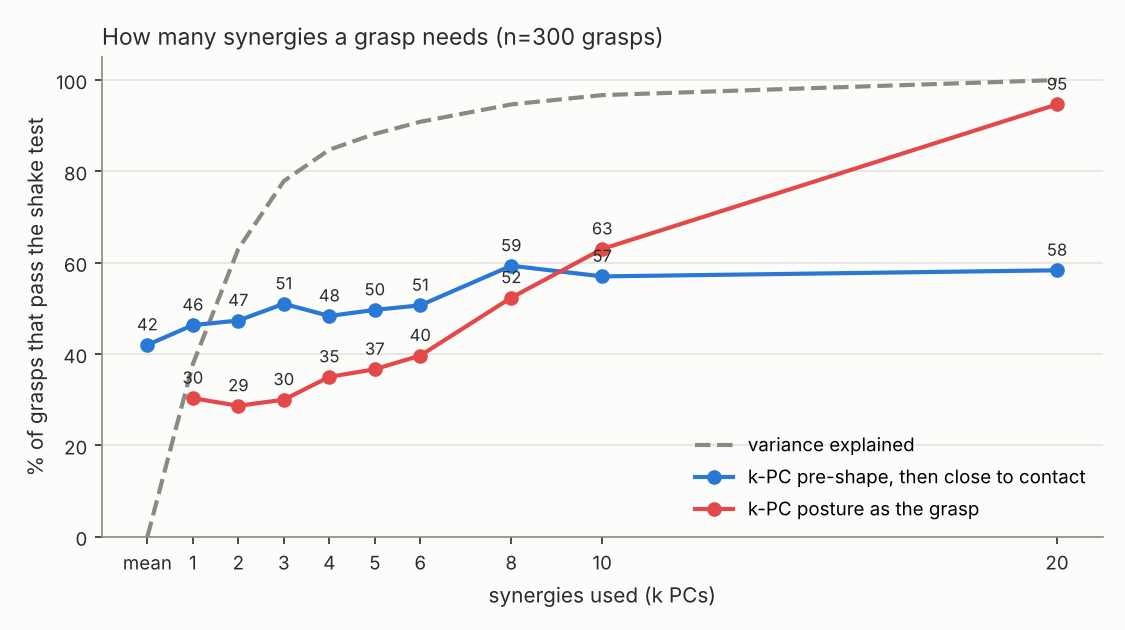

The data file committed next to this chart (first rows):
k, variance_explained, held_posture, held_preshape
0, 0.0000, nan, 0.4200
1, 0.3781, 0.3033, 0.4633
2, 0.6304, 0.2867, 0.4733
3, 0.7788, 0.3000, 0.5100
4, 0.8474, 0.3500, 0.4833
5, 0.8821, 0.3667, 0.4967
6, 0.9086, 0.3967, 0.5067
8, 0.9466, 0.5233, 0.5933
10, 0.9670, 0.6300, 0.5700
20, 1, 0.9467, 0.5833
